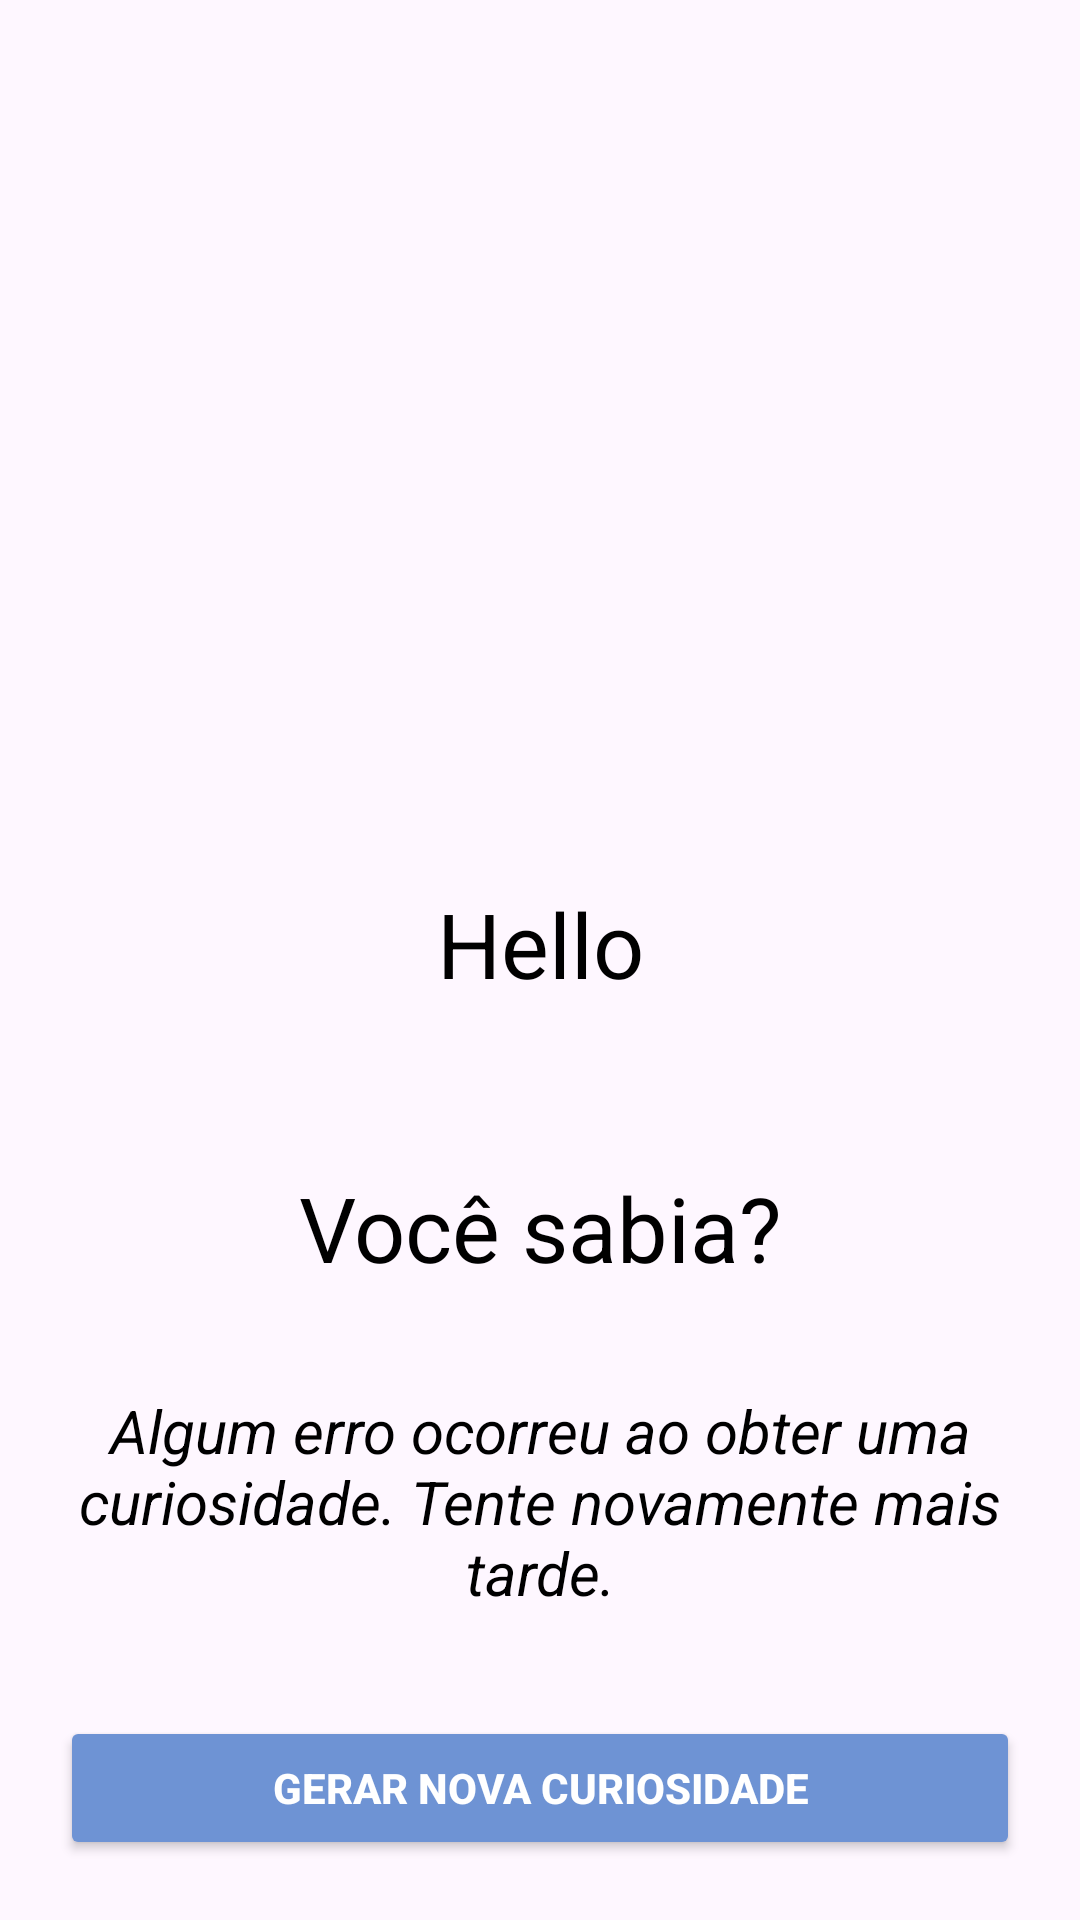

The Android layout XML behind this screen, and the referenced resources:
<!-- AndroidManifest.xml: application theme Theme.FirstApp -->
<!-- res/layout/activity_secondary.xml -->
<?xml version="1.0" encoding="utf-8"?>
<androidx.constraintlayout.widget.ConstraintLayout xmlns:android="http://schemas.android.com/apk/res/android"
    android:layout_width="match_parent"
    android:layout_height="match_parent"
    xmlns:app="http://schemas.android.com/apk/res-auto">

    <RadioGroup
        android:id="@+id/radio_group"
        android:layout_width="wrap_content"
        android:layout_height="220dp"
        android:orientation="horizontal"
        android:weightSum="2"
        app:layout_constraintLeft_toLeftOf="parent"
        app:layout_constraintRight_toRightOf="parent"
        app:layout_constraintTop_toTopOf="parent"
        android:layout_marginTop="20dp">

        <RadioButton
            android:id="@+id/radio_0"
            android:background="@drawable/dog_selector"
            android:button="@null"
            android:layout_width="0dp"
            android:layout_height="match_parent"
            android:checked="true"
            android:layout_weight="1" />

        <RadioButton
            android:id="@+id/radio_1"
            android:background="@drawable/cat_selector"
            android:button="@null"
            android:layout_width="0dp"
            android:layout_height="match_parent"
            android:layout_weight="1"/>
    </RadioGroup>

    <TextView
        android:id="@+id/hello_message"
        android:layout_width="match_parent"
        android:layout_height="wrap_content"
        app:layout_constraintLeft_toLeftOf="parent"
        app:layout_constraintRight_toRightOf="parent"
        app:layout_constraintTop_toBottomOf="@id/radio_group"
        app:layout_constraintBottom_toTopOf="@id/do_you_know"
        android:text="@string/hello"
        android:textColor="?attr/colorAccent"
        android:layout_marginTop="20dp"
        android:gravity="center_horizontal"
        android:textSize="30sp" />

    <TextView
        android:id="@+id/do_you_know"
        android:layout_width="match_parent"
        android:layout_height="wrap_content"
        app:layout_constraintLeft_toLeftOf="parent"
        app:layout_constraintRight_toRightOf="parent"
        app:layout_constraintTop_toBottomOf="@id/hello_message"
        app:layout_constraintBottom_toTopOf="@id/curiosity"
        android:text="@string/do_you_know"
        android:textColor="?attr/colorAccent"
        android:layout_marginTop="20dp"
        android:gravity="center_horizontal"
        android:textSize="30sp" />

    <TextView
        android:id="@+id/curiosity"
        android:layout_width="match_parent"
        android:layout_height="wrap_content"
        app:layout_constraintLeft_toLeftOf="parent"
        app:layout_constraintRight_toRightOf="parent"
        app:layout_constraintTop_toBottomOf="@id/do_you_know"
        app:layout_constraintBottom_toTopOf="@id/generateButton"
        android:text="@string/default_curiosity"
        android:textColor="?attr/colorAccent"
        android:textStyle="italic"
        android:layout_marginStart="20dp"
        android:layout_marginEnd="20dp"
        android:gravity="center_horizontal"
        android:textSize="20sp" />

    <Button
        android:id="@+id/generateButton"
        android:layout_width="match_parent"
        android:layout_height="wrap_content"
        android:text="@string/generate_curiosity"
        app:layout_constraintLeft_toLeftOf="parent"
        app:layout_constraintRight_toRightOf="parent"
        app:layout_constraintBottom_toBottomOf="parent"
        android:layout_marginBottom="20dp"
        android:layout_marginStart="20dp"
        android:layout_marginEnd="20dp"
        android:textColor="?attr/colorTertiary"
        android:textStyle="bold"
        android:backgroundTint="?attr/colorPrimary"
        />
</androidx.constraintlayout.widget.ConstraintLayout>
<!-- resources referenced by this layout -->
<resources>
  <!-- drawable cat_selector (drawable) -->
  <?xml version="1.0" encoding="utf-8"?>
  <selector xmlns:android="http://schemas.android.com/apk/res/android">
      <item android:drawable="@drawable/cat_svgrepo_com_yellow" android:state_checked="true" />
      <item android:drawable="@drawable/cat_svgrepo_com" android:state_checked="false" />
  </selector>
  <!-- drawable dog_selector (drawable) -->
  <?xml version="1.0" encoding="utf-8"?>
  <selector xmlns:android="http://schemas.android.com/apk/res/android">
      <item android:drawable="@drawable/dog_13_svgrepo_com_yellow" android:state_checked="true" />
      <item android:drawable="@drawable/dog_13_svgrepo_com" android:state_checked="false" />
  </selector>
  <string name="default_curiosity">Algum erro ocorreu ao obter uma curiosidade. Tente novamente mais tarde.</string>
  <string name="do_you_know">Você sabia?</string>
  <string name="generate_curiosity">GERAR NOVA CURIOSIDADE</string>
  <string name="hello">Hello</string>
  <style name="Theme.FirstApp" parent="Base.Theme.FirstApp" />
  <!-- drawable cat_svgrepo_com_yellow: vector/xml drawable (drawable, 2743 chars, omitted) -->
  <!-- drawable dog_13_svgrepo_com_yellow: vector/xml drawable (drawable, 2270 chars, omitted) -->
  <style name="Base.Theme.FirstApp" parent="Theme.Material3.DayNight.NoActionBar">
          <item name="colorPrimary">@color/blue_light</item>
          <item name="colorSecondary">@color/blue</item>
          <item name="colorTertiary">@color/white</item>
          <item name="colorAccent">@color/black</item>
      </style>
  <color name="blue_light">#6e93d4</color>
  <color name="blue">#426BA8 </color>
  <color name="white">#FFFFFFFF</color>
  <color name="black">#FF000000</color>
</resources>
